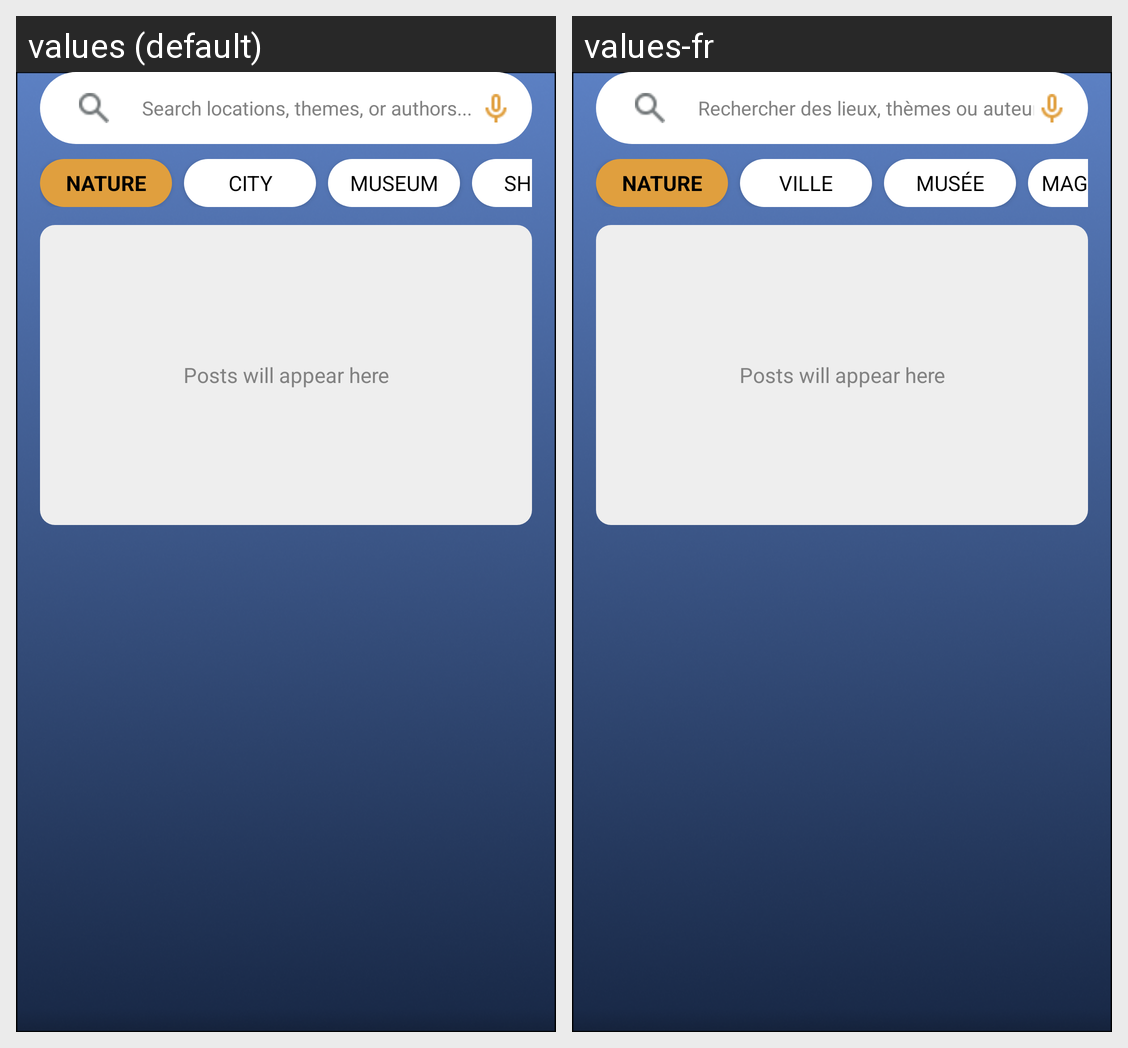

Translations of the strings shown on this Android screen, per locale in the grid:
Android screen res/layout/fragment_posts.xml rendered under 2 locales, left to right: values (default), values-fr. Device: Nexus 5 (rendered at 1080×1920; each locale shown at half size, 540×960, under a caption strip naming it); theme Theme.Traveling.
Strings drawn on this screen, with the default value and each locale's value (text and hints the layout hard-codes, and strings that could not be matched under every locale, appear in the picture but are not listed):

search_hint
  values: Search locations, themes, or authors...
  values-fr: Rechercher des lieux, thèmes ou auteurs...

nature
  values: NATURE
  values-fr: NATURE

city
  values: CITY
  values-fr: VILLE

museum
  values: MUSEUM
  values-fr: MUSÉE

shop
  values: SHOPS
  values-fr: MAGASINS
